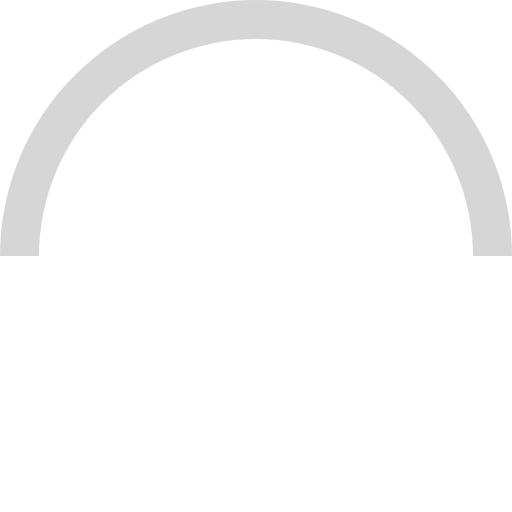
t = 0.00 s
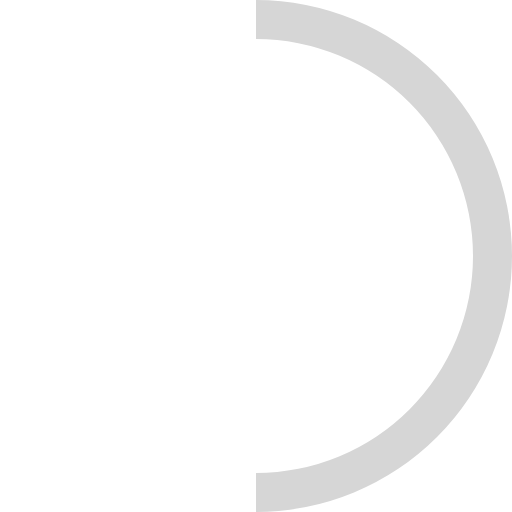
t = 0.45 s
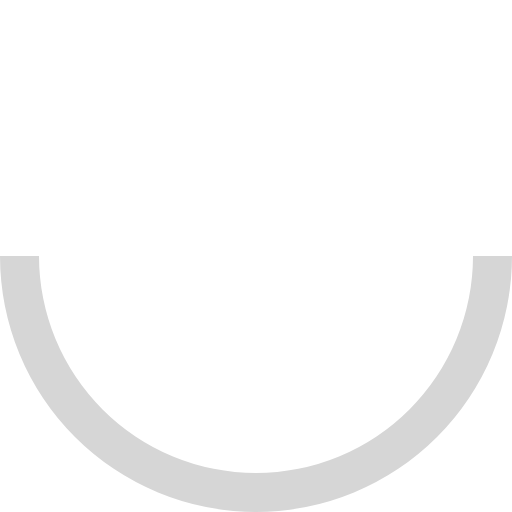
t = 0.90 s
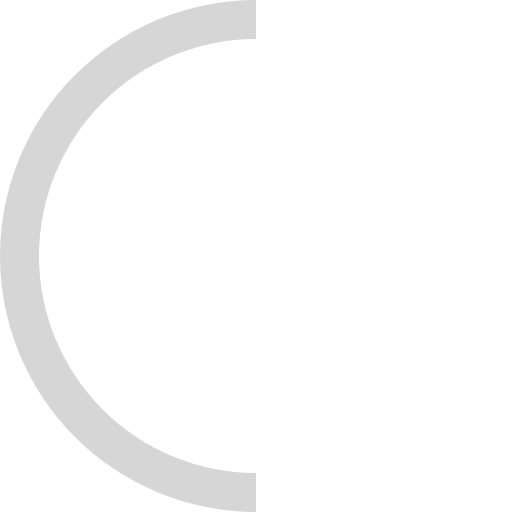
t = 1.35 s

The animated SVG that drew these frames (rendered in a browser with its animation timeline set to each time). Animation: 1 SMIL element (animateTransform=1); one cycle of 1.80 s, repeats indefinitely.

<?xml version="1.0" encoding="UTF-8" standalone="no"?><svg xmlns:svg="http://www.w3.org/2000/svg" xmlns="http://www.w3.org/2000/svg" xmlns:xlink="http://www.w3.org/1999/xlink" version="1.0" width="64px" height="64px" viewBox="0 0 128 128" xml:space="preserve"><g><path d="M64 9.75A54.25 54.25 0 0 0 9.75 64H0a64 64 0 0 1 128 0h-9.75A54.25 54.25 0 0 0 64 9.75z" fill="#d6d6d6"/><animateTransform attributeName="transform" type="rotate" from="0 64 64" to="360 64 64" dur="1800ms" repeatCount="indefinite"></animateTransform></g></svg>
